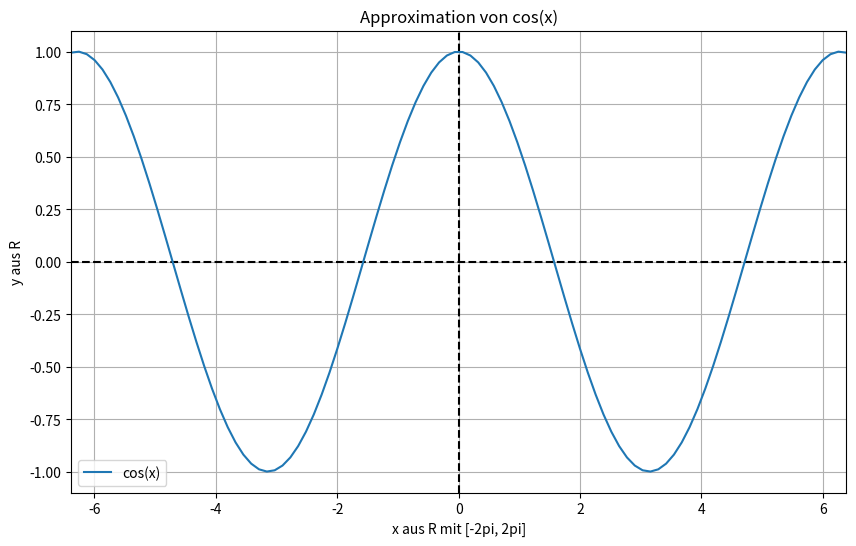
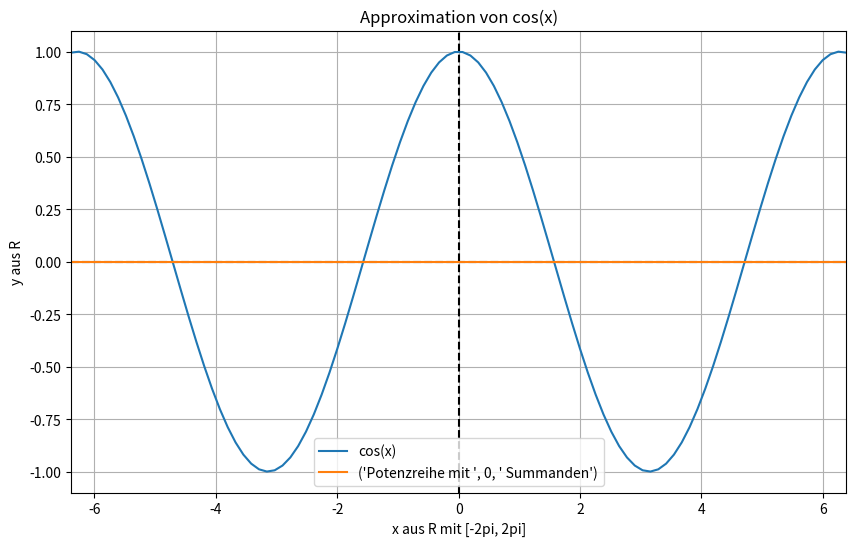
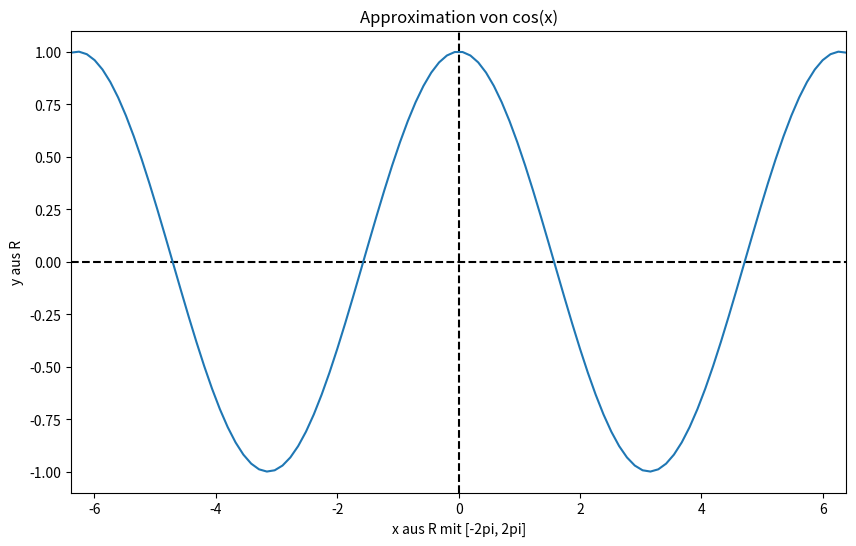

These figures' Python source, in order: (Note: this script raises an exception after producing the figures.)
import numpy as np
import matplotlib.pyplot as mpl

#Funktion zur Berechnung der Taylorreihe des cos mit deg Summanden an Stelle x
def taylorcos(deg, x):
        r=0
        for i in range(0,deg):
            r += ((-1)**i)*((x**(2*i))/np.math.factorial(2*i))
        return r

#Fenster
fig, graph = mpl.subplots(figsize=(10,6))
graph.set_xlabel('x aus R mit [-2pi, 2pi]')
graph.set_ylabel('y aus R')
graph.set_title("Approximation von cos(x)")
graph.axis([-2*np.pi-0.1, 2*np.pi+0.1, -1.1, 1.1])

#Axen
yaxis = mpl.subplot()
xaxis = mpl.subplot()
Dfx = np.linspace(-2*np.pi-0.1, 2*np.pi+0.1, 100)
Wfx = np.linspace(0, 0, 100) 
Wfy = np.linspace(-1.1, 1.1, 100)
xaxis.plot(Dfx, Wfx, color='k', linestyle='dashed')
yaxis.plot(Wfx, Wfy, color='k', linestyle='dashed')

#cos-Funktion
cos = mpl.subplot()
cos.plot(Dfx, np.cos(Dfx), label="cos(x)")

#Graph anzeigen
graph.legend()
graph.grid(True)
mpl.show()

#generieren und plotten der einzelnen Funktionen mit p Summanden
for p in range(0,11):
    #Fenster
    fig, graph = mpl.subplots(figsize=(10,6))
    graph.set_xlabel('x aus R mit [-2pi, 2pi]')
    graph.set_ylabel('y aus R')
    graph.set_title("Approximation von cos(x)")
    graph.axis([-2*np.pi-0.1, 2*np.pi+0.1, -1.1, 1.1])

    #Axen
    yaxis = mpl.subplot()
    xaxis = mpl.subplot()
    Dfx = np.linspace(-2*np.pi-0.1, 2*np.pi+0.1, 100)
    Wfx = np.linspace(0, 0, 100) 
    Wfy = np.linspace(-1.1, 1.1, 100)
    xaxis.plot(Dfx, Wfx, color='k', linestyle='dashed')
    yaxis.plot(Wfx, Wfy, color='k', linestyle='dashed')

    #cos-Funktion
    cos = mpl.subplot()
    cos.plot(Dfx, np.cos(Dfx), label="cos(x)")

    #Potenzreihe mit p Summanden
    graph2 = mpl.subplot()
    WTC=[]
    for el in Dfx:
        WTC.append(taylorcos(p, el))
    graph2.plot(Dfx,WTC, label=('Potenzreihe mit ',p,' Summanden'))

    #Graph anzeigen
    graph.legend(loc='lower center')
    graph.grid(True)
    mpl.show()

